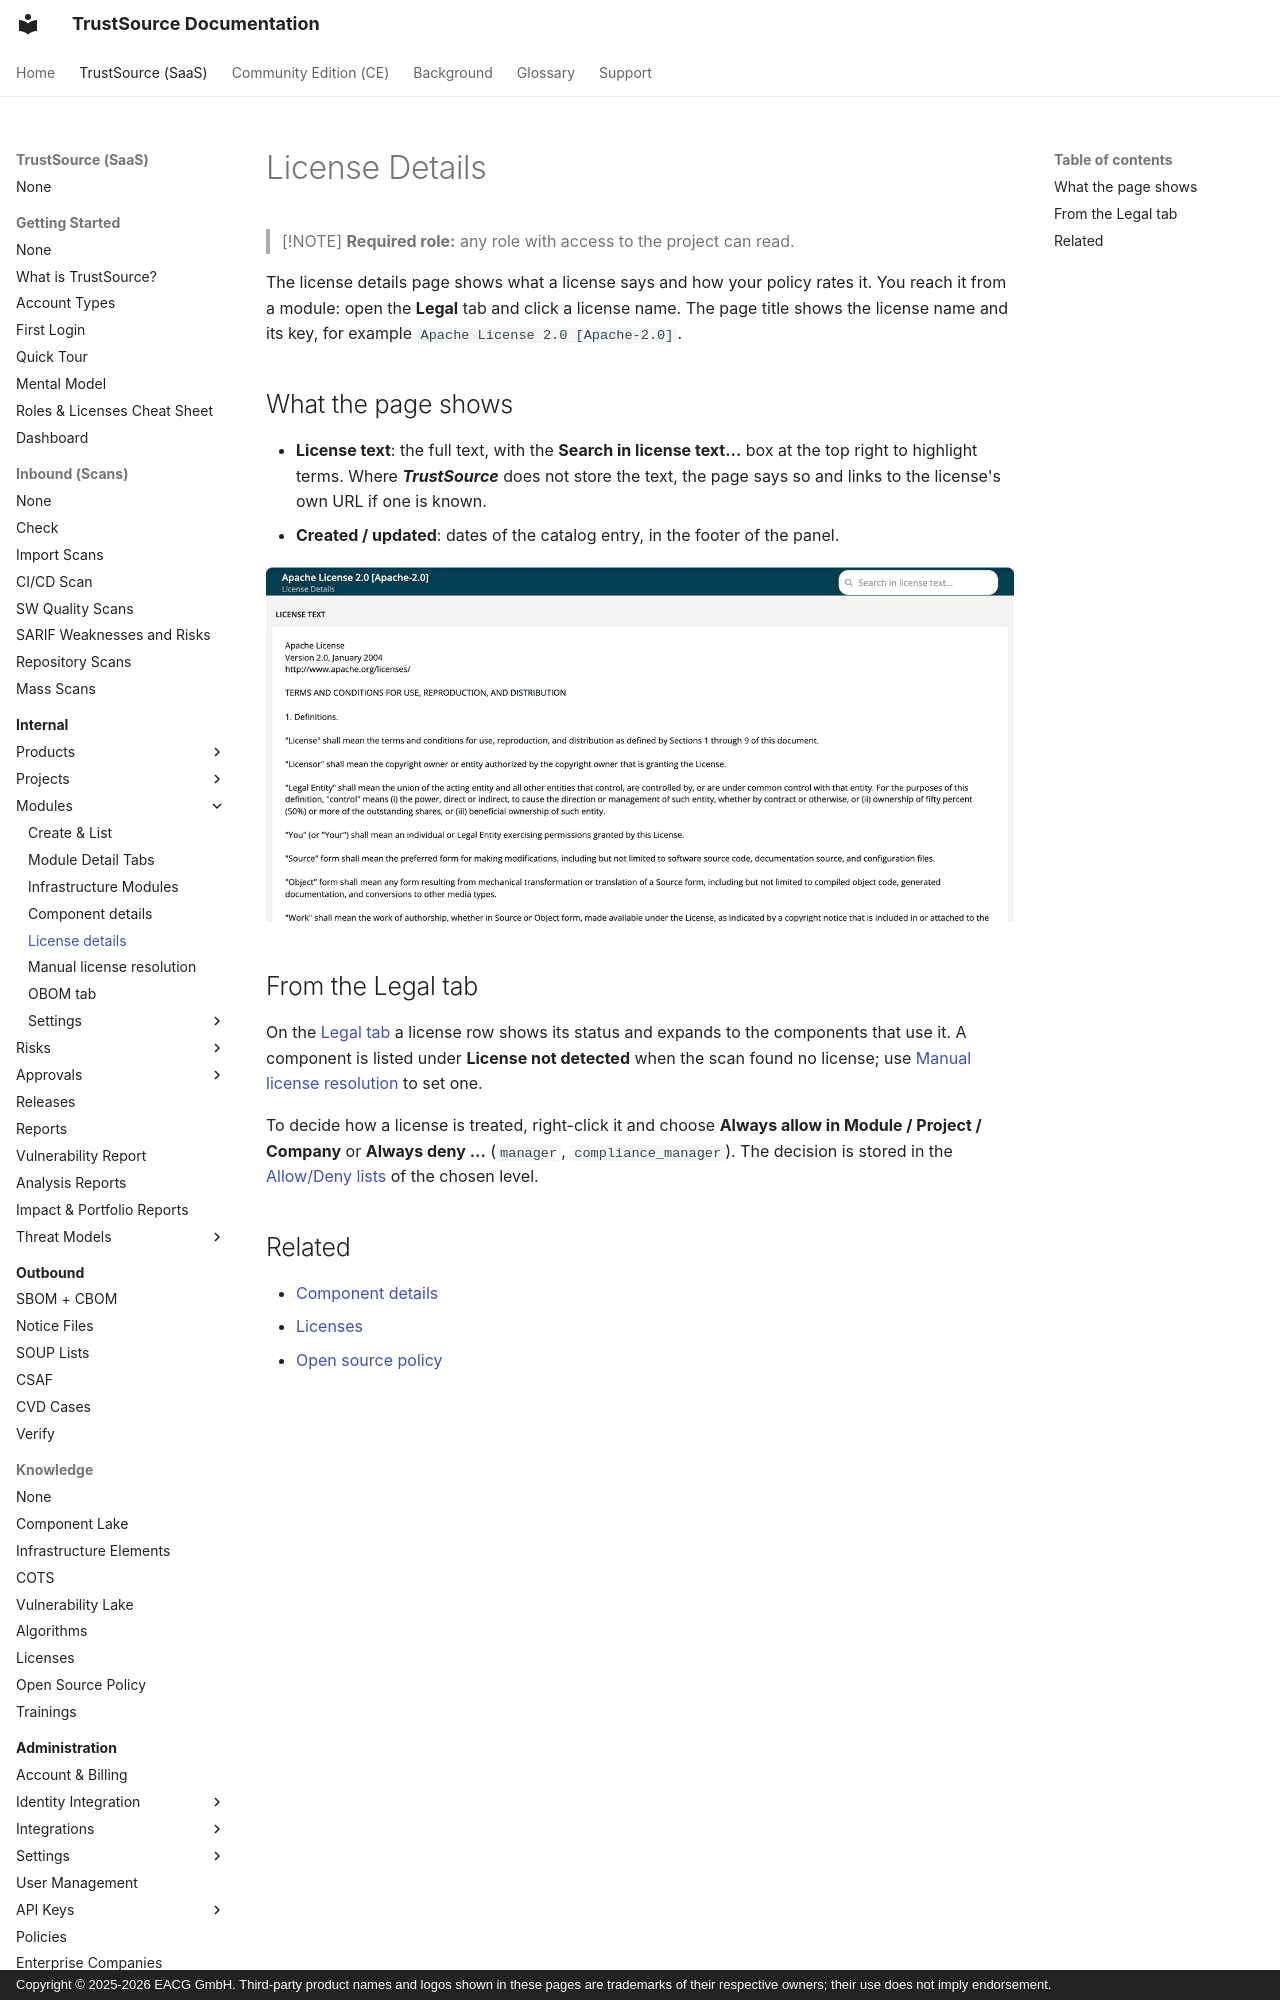

repository: TrustSource/ts-docs · page: v3/03-internal/02-modules/05-license-detail/index.html · generator: mkdocs · copyright: Copyright © 2025-2026 EACG GmbH. Third-party product names and logos shown in these pages are trademarks of their respective owners; their use does not imply endorsement.

# License Details

> [!NOTE]
> **Required role:** any role with access to the project can read.

The license details page shows what a license says and how your policy rates it. You reach it from a module: open the **Legal** tab and click a license name. The page title shows the license name and its key, for example `Apache License 2.0 [Apache-2.0]`.
